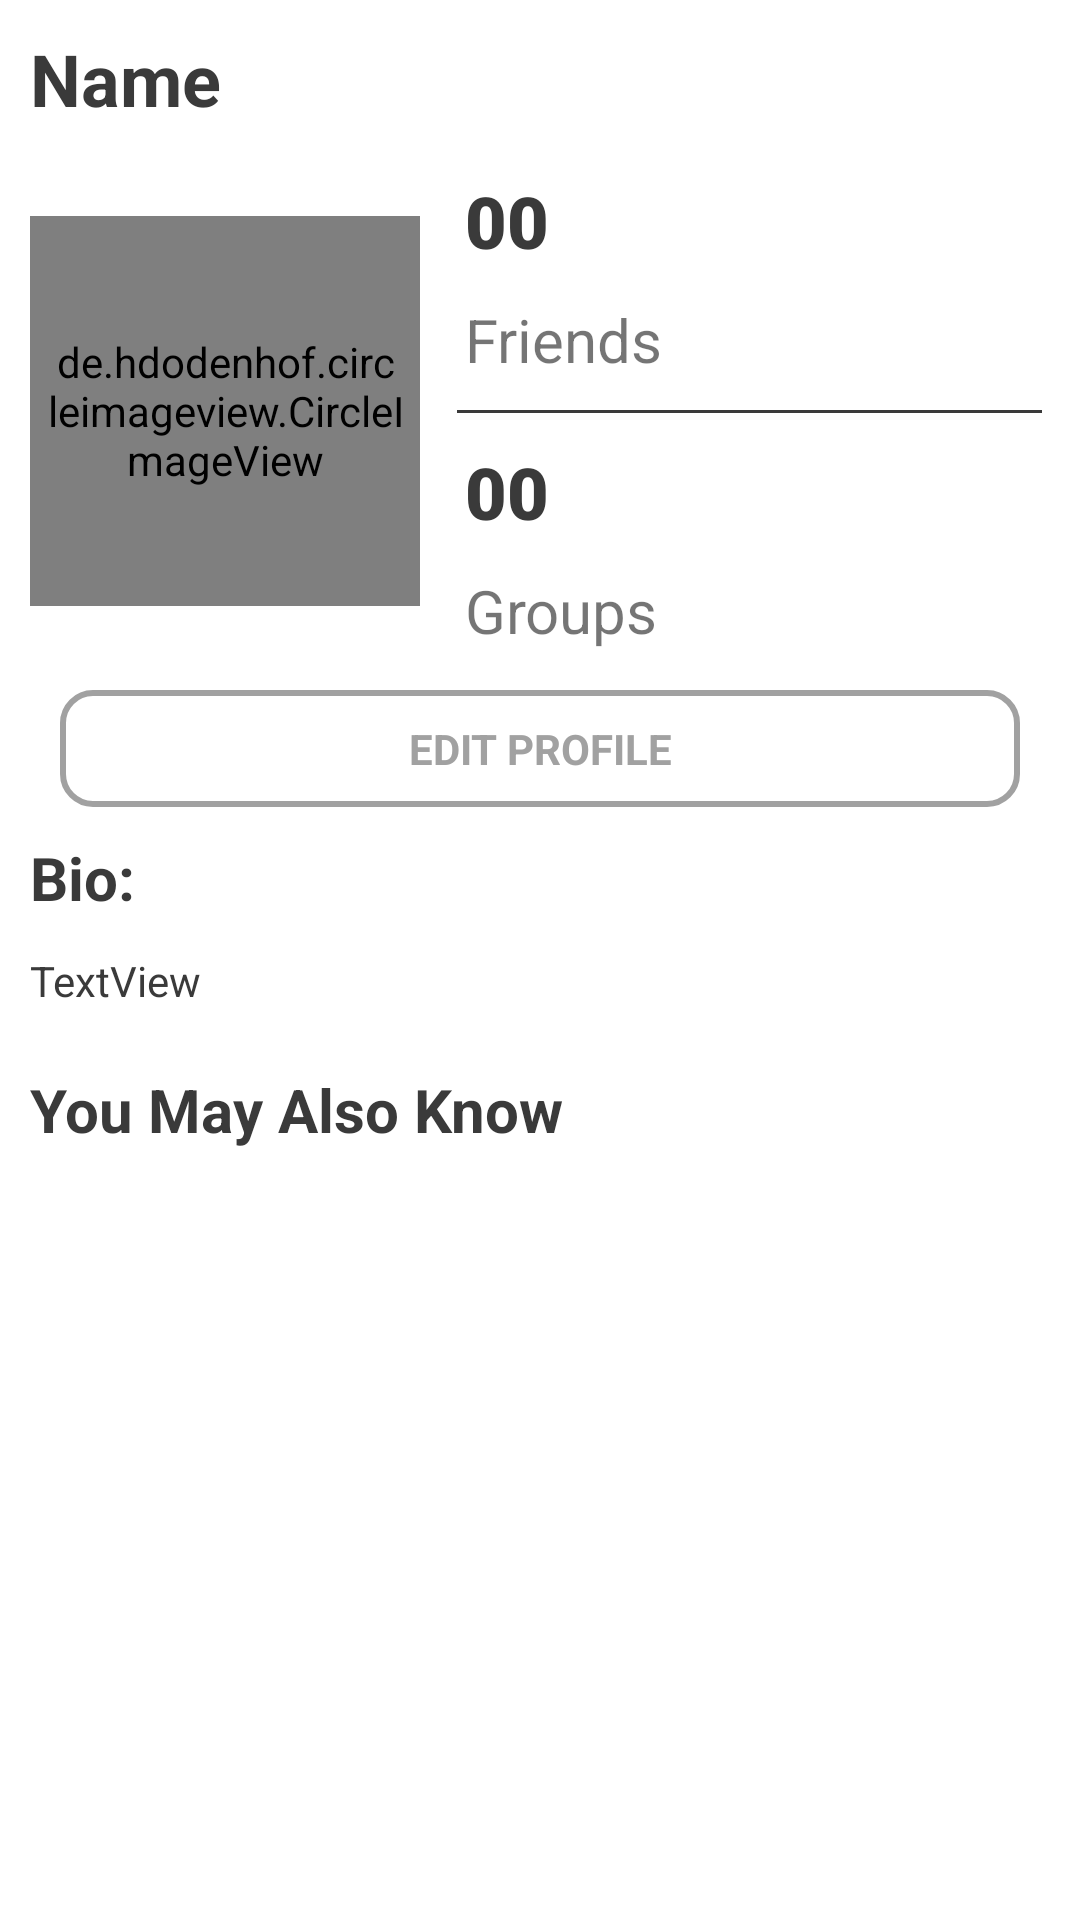

Android layout source for this screen:
<!-- AndroidManifest.xml: application theme Theme.OnlineChatApp -->
<!-- res/layout/fragment_profile.xml -->
<?xml version="1.0" encoding="utf-8"?>
<FrameLayout xmlns:android="http://schemas.android.com/apk/res/android"
    xmlns:app="http://schemas.android.com/apk/res-auto"
    xmlns:tools="http://schemas.android.com/tools"
    android:layout_width="match_parent"
    android:layout_height="match_parent"
    tools:context=".Fragments.ProfileFrag">

    <LinearLayout
        android:layout_width="match_parent"
        android:layout_height="match_parent"
        android:orientation="vertical">

        <LinearLayout
            android:layout_width="match_parent"
            android:layout_height="match_parent"
            android:orientation="vertical">

            <LinearLayout
                android:layout_width="match_parent"
                android:layout_height="wrap_content"
                android:gravity="center"
                android:orientation="horizontal">

                <TextView
                    android:id="@+id/profile_name"
                    android:layout_width="match_parent"
                    android:layout_height="wrap_content"
                    android:layout_weight="6"
                    android:gravity="center_vertical"
                    android:padding="10dp"
                    android:text="Name"
                    android:textColor="#3A3A3A"
                    android:textSize="24sp"
                    android:textStyle="bold" />

                <ImageView
                    android:id="@+id/logout_btn"
                    android:layout_width="40dp"
                    android:layout_height="35dp"
                    android:layout_marginLeft="10dp"
                    android:layout_marginRight="10dp"
                    android:layout_weight="1"
                    android:scaleType="fitXY"
                    app:srcCompat="@drawable/logout" />
            </LinearLayout>

            <LinearLayout
                android:layout_width="match_parent"
                android:layout_height="wrap_content"
                android:gravity="center"
                android:orientation="horizontal">

                <de.hdodenhof.circleimageview.CircleImageView
                    android:id="@+id/profileImage"
                    android:layout_width="130dp"
                    android:layout_height="130dp"
                    android:layout_marginLeft="10dp"
                    android:layout_marginRight="10dp"
                    android:padding="5dp"
                    android:src="@drawable/user"
                    app:civ_border_color="#FF000000"
                    app:civ_border_width="2dp" />

                <LinearLayout
                    android:layout_width="match_parent"
                    android:layout_height="wrap_content"
                    android:layout_weight="1"
                    android:gravity="center"
                    android:orientation="vertical">

                    <TextView
                        android:id="@+id/user_followers"
                        android:layout_width="match_parent"
                        android:layout_height="wrap_content"
                        android:fontFamily="sans-serif-black"
                        android:padding="5dp"
                        android:text="00"
                        android:textColor="#3A3A3A"
                        android:textSize="24sp" />

                    <TextView
                        android:id="@+id/textView13"
                        android:layout_width="match_parent"
                        android:layout_height="wrap_content"
                        android:padding="5dp"
                        android:text="Friends"
                        android:textSize="20sp" />

                    <View
                        android:id="@+id/divider2"
                        android:layout_width="match_parent"
                        android:layout_height="1dp"
                        android:layout_marginLeft="5dp"
                        android:layout_marginTop="5dp"
                        android:layout_marginRight="10dp"
                        android:layout_marginBottom="5dp"
                        android:background="#3A3A3A"
                        android:paddingTop="15dp" />

                    <TextView
                        android:id="@+id/user_following"
                        android:layout_width="match_parent"
                        android:layout_height="wrap_content"
                        android:fontFamily="sans-serif-black"
                        android:padding="5dp"
                        android:text="00"
                        android:textColor="#3A3A3A"
                        android:textSize="24sp" />

                    <TextView
                        android:id="@+id/textView15"
                        android:layout_width="match_parent"
                        android:layout_height="wrap_content"
                        android:padding="5dp"
                        android:text="Groups"
                        android:textSize="20sp" />

                </LinearLayout>
            </LinearLayout>

            <LinearLayout
                android:layout_width="match_parent"
                android:layout_height="wrap_content"
                android:layout_marginLeft="20dp"
                android:layout_marginTop="8dp"
                android:layout_marginRight="20dp"
                android:background="@drawable/button_back"
                android:orientation="horizontal">

                <TextView
                    android:id="@+id/edit_prof"
                    android:layout_width="wrap_content"
                    android:layout_height="wrap_content"
                    android:layout_weight="1"
                    android:gravity="center"
                    android:padding="10dp"
                    android:text="EDIT PROFILE"
                    android:textColor="#a1a1a1"
                    android:textStyle="bold" />
            </LinearLayout>

            <TextView
                android:id="@+id/textView17"
                android:layout_width="match_parent"
                android:layout_height="28dp"
                android:layout_margin="10dp"
                android:text="Bio:"
                android:textColor="#3A3A3A"
                android:textSize="20sp"
                android:textStyle="bold" />

            <TextView
                android:id="@+id/user_bio"
                android:layout_width="match_parent"
                android:layout_height="wrap_content"
                android:layout_marginTop="-10dp"
                android:padding="10dp"
                android:text="TextView"
                android:textColor="#3A3A3A" />

            <TextView
                android:id="@+id/textView5"
                android:layout_width="match_parent"
                android:layout_height="wrap_content"
                android:layout_margin="10dp"
                android:text="You May Also Know"
                android:textColor="#3A3A3A"
                android:textSize="20sp"
                android:textStyle="bold" />

            <androidx.recyclerview.widget.RecyclerView
                android:layout_width="match_parent"
                android:layout_height="match_parent"
                android:padding="10dp" />

        </LinearLayout>

    </LinearLayout>
</FrameLayout>
<!-- resources referenced by this layout -->
<resources>
  <!-- drawable button_back (drawable) -->
  <?xml version="1.0" encoding="utf-8"?>
  <shape xmlns:android="http://schemas.android.com/apk/res/android"
      android:padding="10dp"
      android:shape="rectangle" >
  
      <solid android:color="#ffffff" />
  
      <stroke
          android:width="2dp"
          android:color="#a1a1a1" />
  
      <corners
          android:bottomLeftRadius="10dp"
          android:bottomRightRadius="10dp"
          android:topLeftRadius="10dp"
          android:topRightRadius="10dp" />
  
  </shape>
  <style name="Theme.OnlineChatApp" parent="Theme.MaterialComponents.DayNight.DarkActionBar">
          
          <item name="colorPrimary">@color/primary</item>
          <item name="colorPrimaryVariant">@color/primary</item>
          <item name="colorOnPrimary">@color/white</item>
          
          <item name="colorSecondary">@color/teal_200</item>
          <item name="colorSecondaryVariant">@color/teal_700</item>
          <item name="colorOnSecondary">@color/black</item>
          
          <item name="android:statusBarColor" tools:targetApi="l">?attr/colorPrimaryVariant</item>
          
      </style>
  <color name="primary">#FF5AD1F9</color>
  <color name="white">#FFFFFFFF</color>
  <color name="teal_200">#FF03DAC5</color>
  <color name="teal_700">#FF018786</color>
  <color name="black">#FF000000</color>
</resources>
